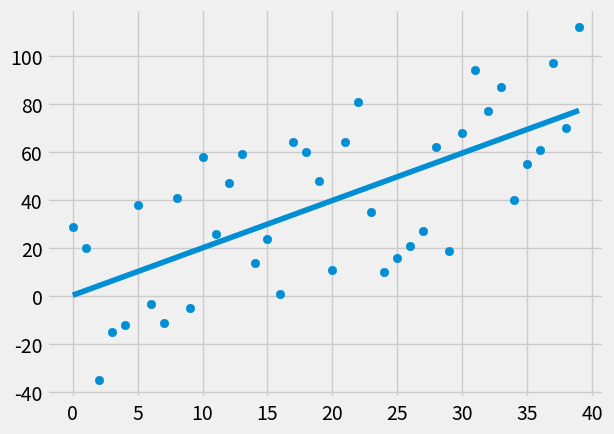

Recreate this plot in Python.
from statistics import mean
import numpy as np
import matplotlib.pyplot as plt
from matplotlib import style
style.use('fivethirtyeight')
import random

##xs = np.array([1,2,3,4,5,6], dtype= np.float64)
##ys = np.array([5,4,6,5,6,7],dtype= np.float64)

def create_dataset(hm, variance , step=2,correlation=False): ##creates a sample dataset
     val=1
     ys=[]
     for i in range(hm):
          y= val + random.randrange(-variance,variance) #random value in that domain
          ys.append(y)
          if  correlation=='pos':
               val+=step
          elif  correlation =='neg':
               val-=step
     xs = [i for i in range(len(ys))]
     return np.array(xs, dtype = np.float64), np.array(ys, dtype=np.float64)
def best_fit_slope_and_intercept(xs,ys):
     m = ( ((mean(xs)* mean(ys)) - (mean(xs*ys)) )
           /((mean(xs)**2)- mean(xs**2)))
     b= (mean(ys)- m*mean(xs))
     return m,b
def squared_error(ys_orig, ys_line):
     return sum((ys_line-ys_orig)**2)

def coeff_of_determination(ys_orig,ys_line):
     y_mean_line = [mean(ys_orig) for y in ys_orig]                                            # that value for every element in ys_orig
     squared_error_regr = squared_error(ys_orig, ys_line)
     square_error_y_mean = squared_error(ys_orig, y_mean_line)
     return 1-(squared_error_regr/square_error_y_mean)

xs,ys = create_dataset(40,40,2, correlation = 'pos')

m,b = best_fit_slope_and_intercept  (xs,ys)
##print(m,',',b)

regression_line =[(m*x)+b for x in xs]
                                                                           ##same as
                                                                                     ##for x in xs:
                                                                                          ##    regression_line.append((m*x)+b)
r_squared = coeff_of_determination(ys ,regression_line )
print(r_squared)
predict_x=7
predict_y= (m*predict_x) +b
plt.scatter(xs,ys)
##plt.scatter(predict_x,predict_y,color='g')
plt.plot(xs,regression_line)
plt.show()
